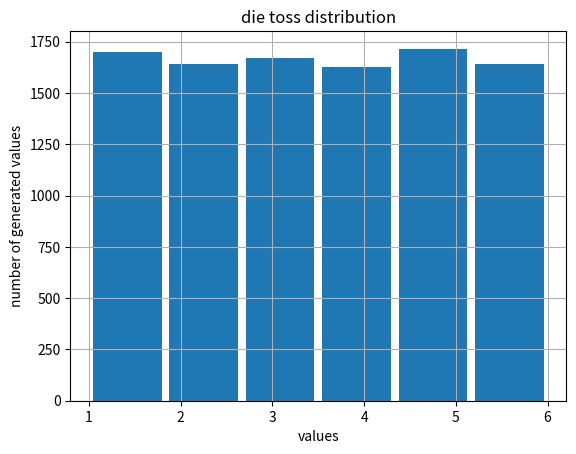
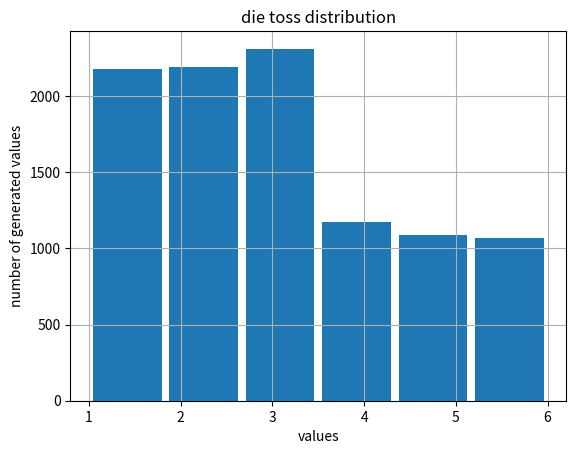
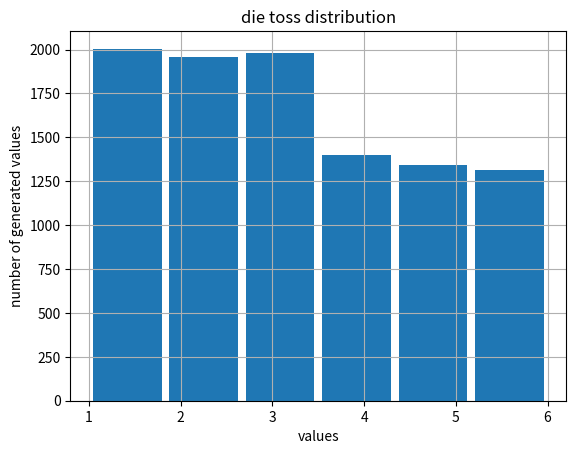
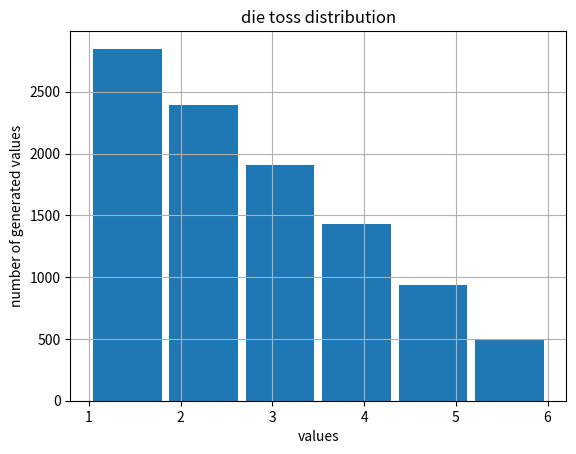

The matplotlib source for these figures, in order:
import random
import matplotlib.pyplot as plt


def TossDie_regular():
    x = random.randint(1, 6)
    return x


def TossDie_influenced1():
    x = random.sample([1, 1, 2, 2, 3, 3, 4, 5, 6], 1)   # sample(values, k): Chooses k unique random elements
    return x[0]                                         # from a sequence or set and creates a new list from them

def TossDie_influenced2():

    random_value = random.random()
    if random_value <= 0.6:
        x = random.randint(1, 3)
        return x
    else:
        x = random.randint(4, 6)
        return x


def TossDie_influenced3():

    probability = [6/21, 5/21, 4/21, 3/21, 2/21, 1/21]
    probability_sum = 0
    x = 1
    random_determination = random.random()

    for value in probability:
        probability_sum += value                        # smaller die values have larger range in interval(0, 1)s
        if random_determination <= probability_sum:     # according to which interval the random number falls it
            return x                                    # it assigns value to the toss die
        x += 1


def plot_histogram(functionName):

    generated_values = []
    for i in range(10**4):
        generated_values.append(functionName())
    plt.hist(generated_values, 6, rwidth=0.9)
    plt.grid(True)
    plt.xlabel("values")
    plt.ylabel("number of generated values")
    plt.title("die toss distribution")
    plt.show()


print(TossDie_regular())
print(TossDie_influenced1())
print(TossDie_influenced2())
print(TossDie_influenced3())

plot_histogram(TossDie_regular)
plot_histogram(TossDie_influenced1)
plot_histogram(TossDie_influenced2)
plot_histogram(TossDie_influenced3)
